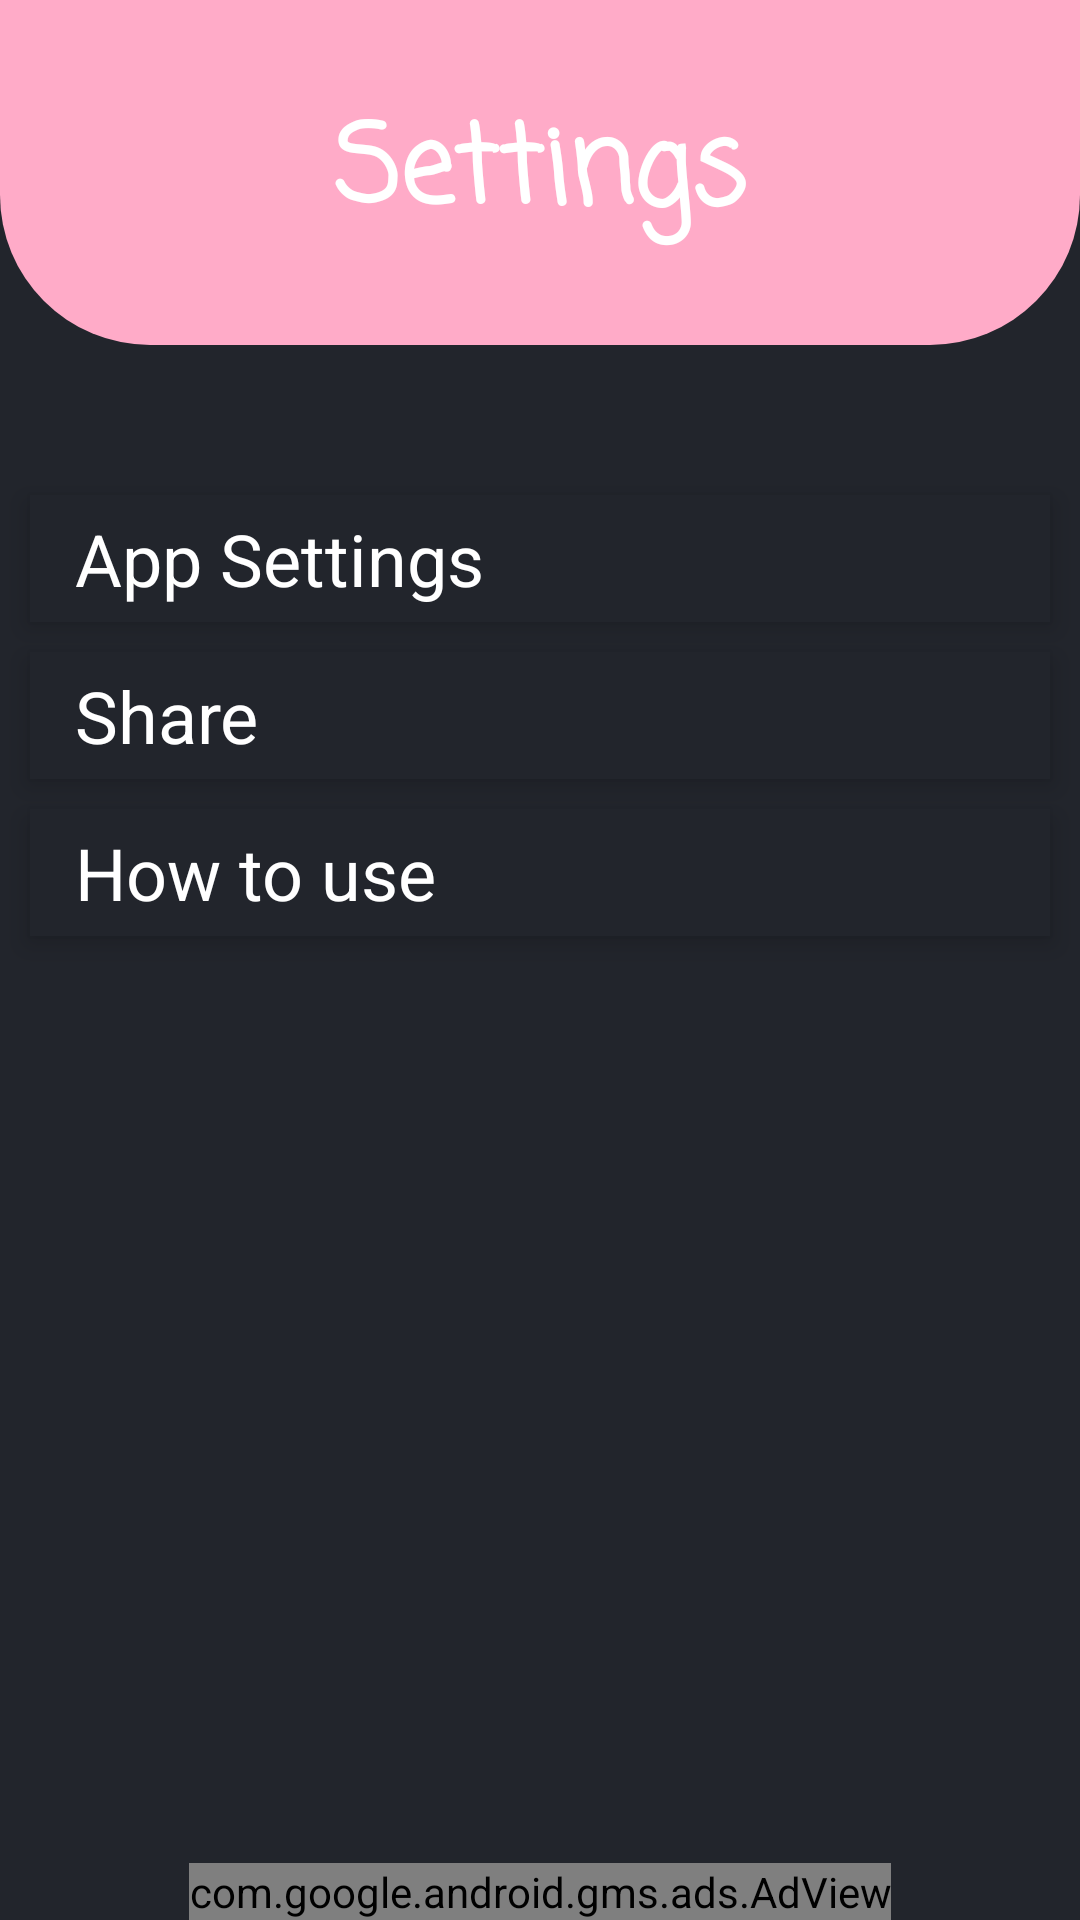

Write the Android layout XML for this screen, with the resource values it uses.
<!-- AndroidManifest.xml: application theme Theme.RemoveMe -->
<!-- res/layout/activity_settings.xml -->
<?xml version="1.0" encoding="utf-8"?>
<androidx.constraintlayout.widget.ConstraintLayout xmlns:android="http://schemas.android.com/apk/res/android"
    xmlns:app="http://schemas.android.com/apk/res-auto"
    xmlns:tools="http://schemas.android.com/tools"
    android:layout_width="match_parent"
    android:layout_height="match_parent"
    android:background="@color/background"
    tools:context=".SettingsActivity">

    <TextView
        android:id="@+id/textView10"
        android:layout_width="0dp"
        android:layout_height="wrap_content"
        android:background="@drawable/background_settings"
        android:fontFamily="casual"
        android:gravity="center"
        android:padding="30dp"
        android:text="@string/settings"
        android:textColor="#FFFFFF"
        android:textSize="36sp"
        android:textStyle="bold"
        app:layout_constraintEnd_toEndOf="parent"
        app:layout_constraintStart_toStartOf="parent"
        app:layout_constraintTop_toTopOf="parent" />

    <ScrollView
        android:layout_width="match_parent"
        android:layout_height="wrap_content"
        android:layout_marginTop="40dp"
        app:layout_constraintEnd_toEndOf="parent"
        app:layout_constraintStart_toStartOf="parent"
        app:layout_constraintTop_toBottomOf="@+id/textView10">

        <LinearLayout
            android:layout_width="match_parent"
            android:layout_height="wrap_content"
            android:orientation="vertical">

            <androidx.cardview.widget.CardView
                android:id="@+id/appsettings"
                android:layout_width="match_parent"
                android:layout_height="wrap_content"
                android:layout_marginStart="10dp"
                android:layout_marginTop="10dp"
                android:layout_marginEnd="10dp"
                android:layout_marginBottom="10dp"
                app:cardBackgroundColor="@color/background"
                app:cardCornerRadius="0dp"
                app:cardElevation="5dp">

                <LinearLayout
                    android:layout_width="match_parent"
                    android:layout_height="match_parent"
                    android:orientation="horizontal">

                    <TextView
                        android:id="@+id/textView9"
                        android:layout_width="wrap_content"
                        android:layout_height="wrap_content"
                        android:layout_marginStart="10dp"
                        android:padding="5dp"
                        android:text="@string/app_settings"
                        android:textColor="@color/white"
                        android:textSize="24sp" />
                </LinearLayout>

            </androidx.cardview.widget.CardView>

            <androidx.cardview.widget.CardView
                android:id="@+id/share"
                android:layout_width="match_parent"
                android:layout_height="wrap_content"
                android:layout_marginStart="10dp"
                android:layout_marginEnd="10dp"
                android:layout_marginBottom="10dp"
                app:cardBackgroundColor="@color/background"
                app:cardCornerRadius="0dp"
                app:cardElevation="5dp">

                <LinearLayout
                    android:layout_width="match_parent"
                    android:layout_height="match_parent"
                    android:orientation="horizontal">

                    <TextView
                        android:id="@+id/textView0"
                        android:layout_width="wrap_content"
                        android:layout_height="wrap_content"
                        android:layout_marginStart="10dp"
                        android:padding="5dp"
                        android:text="@string/share"
                        android:textColor="@color/white"
                        android:textSize="24sp" />
                </LinearLayout>

            </androidx.cardview.widget.CardView>

            <androidx.cardview.widget.CardView
                android:id="@+id/help"
                android:layout_width="match_parent"
                android:layout_height="wrap_content"
                android:layout_marginStart="10dp"
                android:layout_marginEnd="10dp"
                android:layout_marginBottom="10dp"
                app:cardBackgroundColor="@color/background"
                app:cardCornerRadius="0dp"
                app:cardElevation="5dp">

                <LinearLayout
                    android:layout_width="match_parent"
                    android:layout_height="match_parent"
                    android:orientation="horizontal">

                    <TextView
                        android:id="@+id/helptext"
                        android:layout_width="wrap_content"
                        android:layout_height="wrap_content"
                        android:layout_marginStart="10dp"
                        android:padding="5dp"
                        android:text="@string/how_to_use"
                        android:textColor="@color/white"
                        android:textSize="24sp" />
                </LinearLayout>

            </androidx.cardview.widget.CardView>

        </LinearLayout>
    </ScrollView>

    <com.google.android.gms.ads.AdView
        android:id="@+id/adViewsettings"
        android:layout_width="wrap_content"
        android:layout_height="wrap_content"
        android:layout_gravity="bottom"
        android:foregroundGravity="bottom"
        app:adSize="BANNER"
        app:adUnitId="ca-app-pub-5324429581828078/1493450427"
        app:layout_constraintBottom_toBottomOf="parent"
        app:layout_constraintEnd_toEndOf="parent"
        app:layout_constraintStart_toStartOf="parent" />
</androidx.constraintlayout.widget.ConstraintLayout>
<!-- resources referenced by this layout -->
<resources>
  <color name="background">#22252C</color>
  <color name="white">#FFFFFFFF</color>
  <!-- drawable background_settings (drawable) -->
  <?xml version="1.0" encoding="utf-8"?>
  <shape xmlns:android="http://schemas.android.com/apk/res/android"
      android:shape="rectangle">
      <gradient android:startColor="@color/settings"
          android:endColor="@color/settings"/>
      <corners android:bottomLeftRadius="50dp"
          android:bottomRightRadius="50dp"/>
  
  </shape>
  <string name="app_settings">App Settings</string>
  <string name="how_to_use">How to use</string>
  <string name="settings">Settings</string>
  <string name="share">Share</string>
  <style name="Theme.RemoveMe" parent="Theme.MaterialComponents.Light.DarkActionBar">
          
          <item name="colorPrimary">@color/purple_500</item>
          <item name="colorPrimaryVariant">@color/purple_700</item>
          <item name="colorOnPrimary">@color/white</item>
          
          <item name="colorSecondary">@color/teal_200</item>
          <item name="colorSecondaryVariant">@color/teal_700</item>
          <item name="colorOnSecondary">@color/black</item>
          
          <item name="android:statusBarColor" tools:targetApi="l">#343434</item>
          
  
          
          <item name="android:windowActivityTransitions">true</item>
  
      </style>
  <color name="settings">#ffabc8</color>
  <color name="purple_500">#FF6200EE</color>
  <color name="purple_700">#FF3700B3</color>
  <color name="teal_200">#FF03DAC5</color>
  <color name="teal_700">#FF018786</color>
  <color name="black">#FF000000</color>
</resources>
